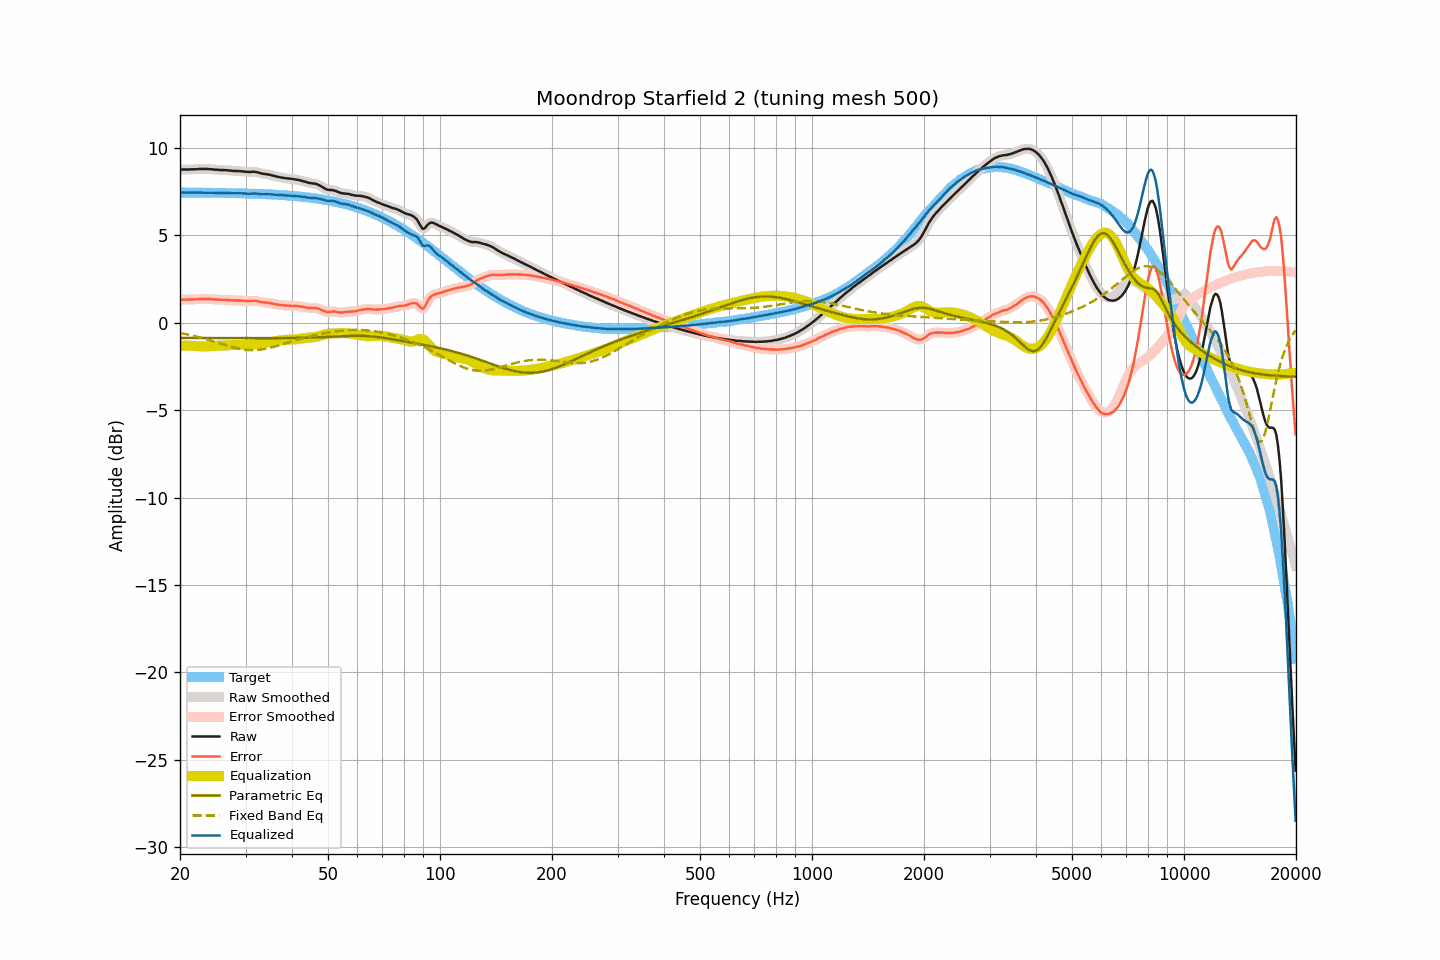

Source data for this figure (header and first rows):
frequency, raw, smoothed, error, error_smoothed, equalization, parametric_eq, fixed_band_eq, equalized_raw, equalized_smoothed, target
20.00, 8.76, 8.76, 1.31, 1.31, -1.31, -0.87, -0.59, 7.45, 7.45, 7.45
20.20, 8.76, 8.76, 1.31, 1.31, -1.31, -0.88, -0.60, 7.45, 7.45, 7.44
20.40, 8.76, 8.76, 1.32, 1.32, -1.31, -0.88, -0.62, 7.44, 7.44, 7.44
20.61, 8.76, 8.76, 1.32, 1.32, -1.32, -0.88, -0.64, 7.44, 7.44, 7.44
20.81, 8.76, 8.76, 1.32, 1.32, -1.32, -0.88, -0.66, 7.44, 7.44, 7.44
21.02, 8.76, 8.76, 1.32, 1.32, -1.32, -0.88, -0.68, 7.44, 7.44, 7.44
21.23, 8.76, 8.76, 1.32, 1.32, -1.32, -0.88, -0.70, 7.44, 7.44, 7.44
21.44, 8.77, 8.76, 1.33, 1.32, -1.33, -0.88, -0.72, 7.44, 7.44, 7.44
21.66, 8.77, 8.77, 1.33, 1.33, -1.33, -0.88, -0.74, 7.44, 7.44, 7.44
21.87, 8.77, 8.77, 1.33, 1.33, -1.33, -0.88, -0.77, 7.43, 7.44, 7.44
22.09, 8.78, 8.78, 1.34, 1.34, -1.34, -0.88, -0.79, 7.44, 7.44, 7.44
22.31, 8.78, 8.78, 1.34, 1.34, -1.34, -0.88, -0.81, 7.43, 7.44, 7.44
22.54, 8.79, 8.79, 1.35, 1.35, -1.35, -0.88, -0.84, 7.44, 7.44, 7.44
22.76, 8.79, 8.79, 1.35, 1.35, -1.35, -0.88, -0.86, 7.44, 7.44, 7.44
22.99, 8.79, 8.79, 1.35, 1.36, -1.36, -0.88, -0.89, 7.43, 7.43, 7.43
23.22, 8.79, 8.79, 1.36, 1.36, -1.36, -0.88, -0.91, 7.43, 7.43, 7.43
23.45, 8.79, 8.79, 1.36, 1.36, -1.36, -0.88, -0.94, 7.43, 7.43, 7.43
23.69, 8.79, 8.79, 1.36, 1.36, -1.35, -0.88, -0.97, 7.44, 7.43, 7.43
23.92, 8.78, 8.78, 1.35, 1.35, -1.35, -0.88, -0.99, 7.43, 7.43, 7.43
24.16, 8.78, 8.78, 1.35, 1.35, -1.35, -0.88, -1.02, 7.43, 7.43, 7.43
24.40, 8.77, 8.77, 1.34, 1.34, -1.34, -0.88, -1.05, 7.43, 7.43, 7.43
24.65, 8.76, 8.76, 1.33, 1.33, -1.33, -0.88, -1.08, 7.42, 7.43, 7.43
24.89, 8.75, 8.75, 1.32, 1.33, -1.33, -0.88, -1.11, 7.42, 7.42, 7.43
25.14, 8.75, 8.74, 1.33, 1.32, -1.32, -0.88, -1.14, 7.43, 7.42, 7.42
25.39, 8.74, 8.74, 1.32, 1.32, -1.32, -0.88, -1.16, 7.42, 7.42, 7.42
25.65, 8.73, 8.73, 1.31, 1.31, -1.31, -0.88, -1.19, 7.41, 7.42, 7.42
25.91, 8.73, 8.73, 1.31, 1.31, -1.31, -0.88, -1.22, 7.42, 7.42, 7.42
26.16, 8.73, 8.73, 1.31, 1.31, -1.31, -0.88, -1.25, 7.42, 7.42, 7.42
26.43, 8.72, 8.72, 1.30, 1.31, -1.30, -0.88, -1.28, 7.42, 7.42, 7.42
26.69, 8.72, 8.72, 1.30, 1.30, -1.30, -0.88, -1.31, 7.42, 7.42, 7.41
26.96, 8.71, 8.71, 1.30, 1.30, -1.29, -0.88, -1.34, 7.42, 7.42, 7.41
27.23, 8.70, 8.70, 1.29, 1.29, -1.29, -0.88, -1.36, 7.41, 7.41, 7.41
27.50, 8.69, 8.69, 1.28, 1.28, -1.28, -0.88, -1.39, 7.41, 7.41, 7.41
27.77, 8.68, 8.68, 1.27, 1.27, -1.28, -0.88, -1.41, 7.40, 7.40, 7.41
28.05, 8.68, 8.68, 1.27, 1.27, -1.27, -0.88, -1.44, 7.40, 7.40, 7.41
28.33, 8.67, 8.67, 1.27, 1.27, -1.27, -0.89, -1.46, 7.40, 7.40, 7.40
28.62, 8.67, 8.67, 1.27, 1.27, -1.27, -0.89, -1.48, 7.40, 7.40, 7.40
28.90, 8.67, 8.67, 1.27, 1.27, -1.26, -0.89, -1.50, 7.41, 7.40, 7.40
29.19, 8.66, 8.66, 1.26, 1.26, -1.26, -0.89, -1.51, 7.40, 7.40, 7.40
29.48, 8.65, 8.65, 1.26, 1.26, -1.25, -0.89, -1.53, 7.40, 7.40, 7.39
29.78, 8.64, 8.64, 1.25, 1.25, -1.25, -0.89, -1.54, 7.39, 7.39, 7.39
30.08, 8.63, 8.63, 1.24, 1.24, -1.25, -0.89, -1.55, 7.38, 7.38, 7.39
30.38, 8.62, 8.62, 1.23, 1.24, -1.25, -0.89, -1.56, 7.37, 7.37, 7.39
30.68, 8.62, 8.62, 1.24, 1.24, -1.25, -0.89, -1.57, 7.37, 7.37, 7.38
30.99, 8.62, 8.62, 1.24, 1.24, -1.25, -0.89, -1.57, 7.37, 7.38, 7.38
31.30, 8.63, 8.63, 1.25, 1.25, -1.24, -0.89, -1.57, 7.39, 7.38, 7.38
31.61, 8.63, 8.63, 1.25, 1.25, -1.24, -0.89, -1.57, 7.39, 7.39, 7.37
31.93, 8.62, 8.62, 1.25, 1.25, -1.23, -0.89, -1.57, 7.39, 7.39, 7.37
32.24, 8.60, 8.60, 1.23, 1.23, -1.22, -0.89, -1.56, 7.38, 7.38, 7.37
32.57, 8.58, 8.58, 1.22, 1.21, -1.21, -0.89, -1.55, 7.37, 7.36, 7.36
32.89, 8.55, 8.55, 1.19, 1.19, -1.20, -0.89, -1.54, 7.35, 7.35, 7.36
33.22, 8.53, 8.53, 1.17, 1.17, -1.18, -0.89, -1.53, 7.34, 7.34, 7.36
33.55, 8.51, 8.51, 1.16, 1.16, -1.17, -0.89, -1.51, 7.34, 7.34, 7.35
33.89, 8.50, 8.50, 1.15, 1.15, -1.15, -0.89, -1.50, 7.35, 7.34, 7.35
34.23, 8.49, 8.49, 1.14, 1.14, -1.14, -0.89, -1.48, 7.35, 7.35, 7.34
34.57, 8.47, 8.47, 1.13, 1.13, -1.13, -0.89, -1.46, 7.34, 7.35, 7.34
34.92, 8.46, 8.45, 1.12, 1.12, -1.11, -0.89, -1.44, 7.35, 7.34, 7.34
35.27, 8.43, 8.43, 1.10, 1.10, -1.10, -0.89, -1.41, 7.33, 7.34, 7.33
35.62, 8.41, 8.41, 1.08, 1.08, -1.08, -0.89, -1.39, 7.33, 7.33, 7.33
35.97, 8.38, 8.38, 1.06, 1.06, -1.06, -0.89, -1.36, 7.32, 7.32, 7.32
... 635 more rows
